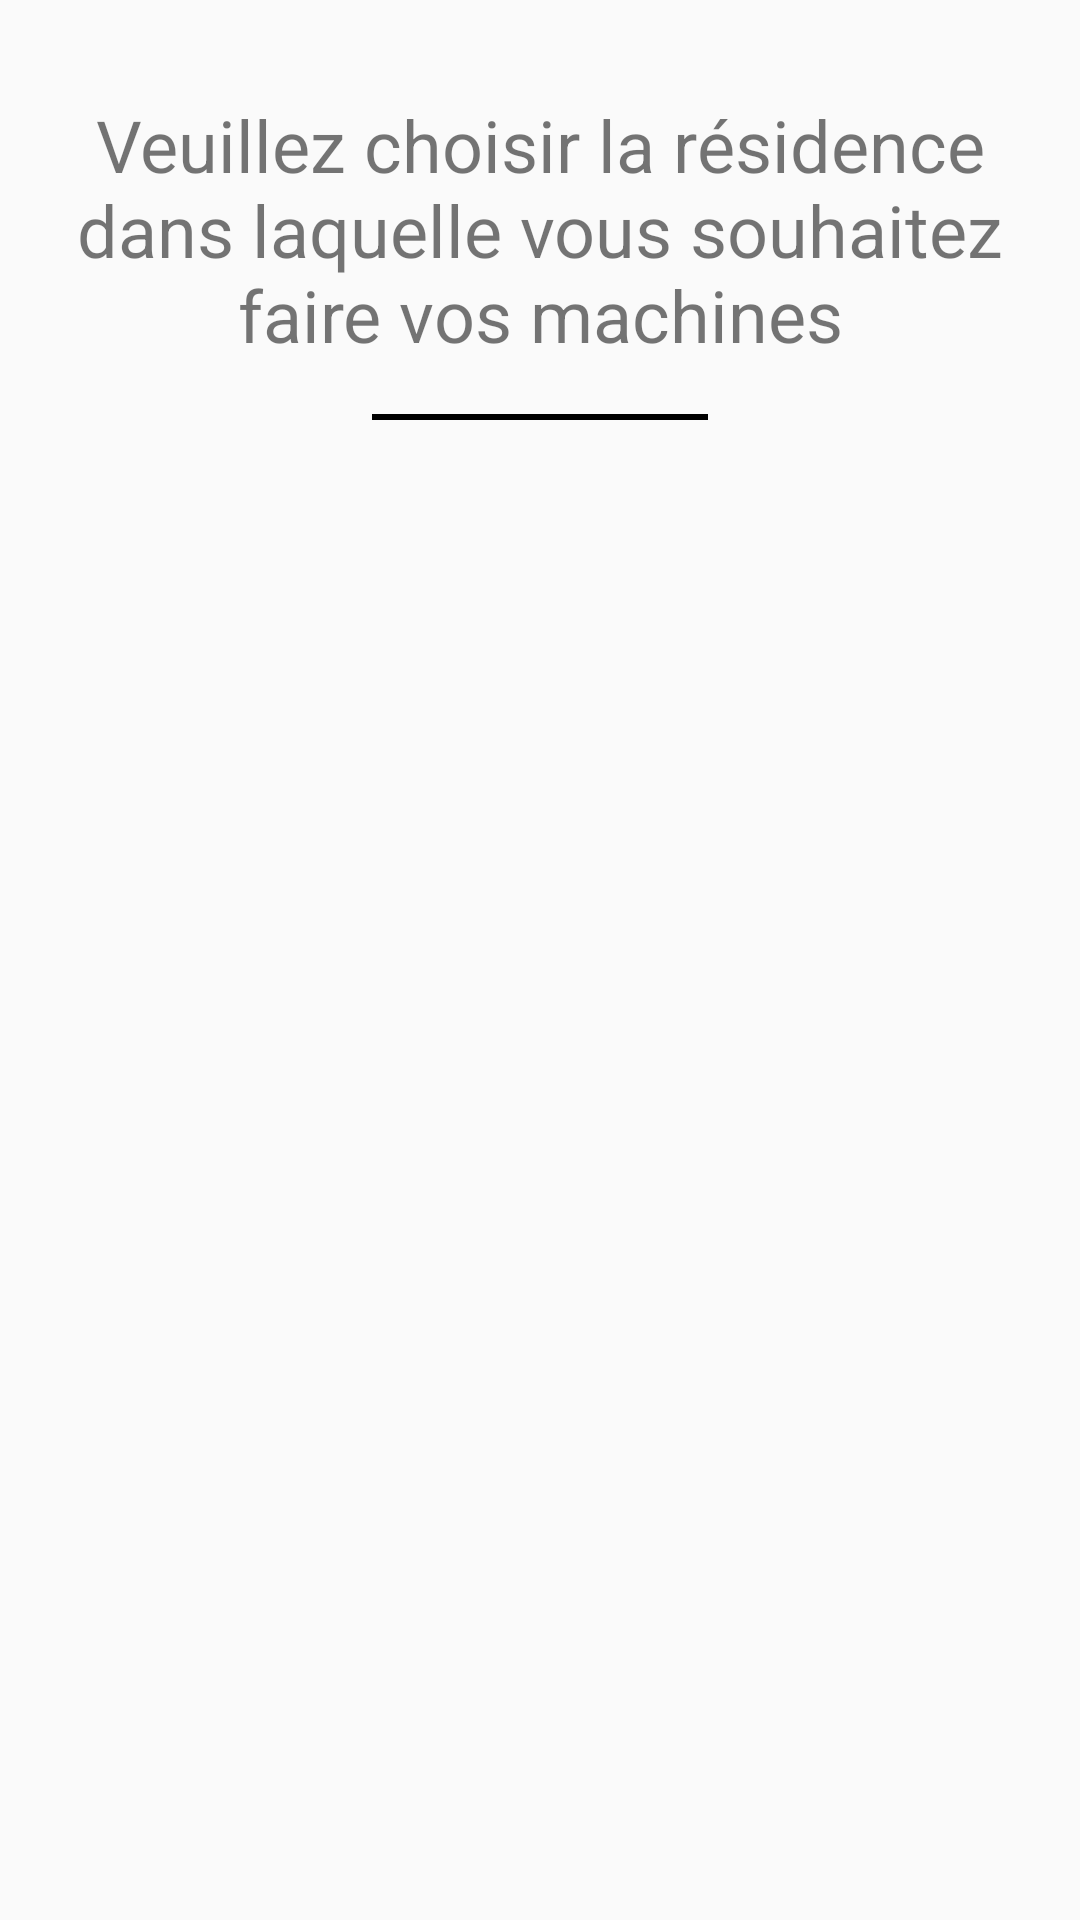

Android layout source for this screen:
<!-- AndroidManifest.xml: application theme AppTheme -->
<!-- res/layout/activity_choix_residence.xml -->
<?xml version="1.0" encoding="utf-8"?>
<android.support.constraint.ConstraintLayout xmlns:android="http://schemas.android.com/apk/res/android"
    xmlns:app="http://schemas.android.com/apk/res-auto"
    xmlns:tools="http://schemas.android.com/tools"
    android:layout_width="match_parent"
    android:layout_height="match_parent"
    tools:context="com.machinsa_laver.machinsalaver.ChoixResidence">

    <TextView
        android:id="@+id/textView15"
        android:layout_width="0dp"
        android:layout_height="90dp"
        android:layout_marginEnd="24dp"
        android:layout_marginStart="24dp"
        android:layout_marginTop="32dp"
        android:text="Veuillez choisir la résidence dans laquelle vous souhaitez faire vos machines"
        android:textAlignment="center"
        android:textSize="24sp"
        app:layout_constraintEnd_toEndOf="parent"
        app:layout_constraintStart_toStartOf="parent"
        app:layout_constraintTop_toTopOf="parent" />


    <View
        android:id="@+id/view"
        android:layout_width="0dp"
        android:layout_height="2dp"
        android:layout_marginEnd="100dp"
        android:layout_marginStart="100dp"
        android:layout_marginTop="16dp"
        android:background="@android:color/black"
        app:layout_constraintEnd_toEndOf="@+id/textView15"
        app:layout_constraintStart_toStartOf="@+id/textView15"
        app:layout_constraintTop_toBottomOf="@+id/textView15" />

    <ListView
        android:id="@+id/list"
        android:layout_width="0dp"
        android:layout_height="0dp"
        android:layout_marginTop="8dp"
        app:layout_constraintBottom_toBottomOf="parent"
        app:layout_constraintEnd_toEndOf="parent"
        app:layout_constraintStart_toStartOf="parent"
        app:layout_constraintTop_toBottomOf="@+id/view" />


</android.support.constraint.ConstraintLayout>
<!-- resources referenced by this layout -->
<resources>
  <style name="AppTheme" parent="Theme.AppCompat.Light.DarkActionBar">
          
          <item name="colorPrimary">@color/colorPrimary</item>
          <item name="colorPrimaryDark">@color/colorPrimaryDark</item>
          <item name="colorAccent">@color/colorAccent</item>
          <item name="actionBarStyle">@style/AppTheme.ActionBarStyle</item>
      </style>
  <color name="colorPrimary">#26C4EC</color>
  <color name="colorPrimaryDark">#1b8aa7</color>
  <color name="colorAccent">#1b8aa7</color>
  <style name="AppTheme.ActionBarStyle" parent="@style/Widget.AppCompat.ActionBar">
          <item name="titleTextStyle">@style/MyTheme.ActionBar.TitleTextStyle</item>
          <item name="background">@color/colorPrimary</item>
  
      </style>
  <style name="MyTheme.ActionBar.TitleTextStyle" parent="@style/TextAppearance.AppCompat.Widget.ActionBar.Title">
          <item name="android:layout_gravity">center</item>
          <item name="android:gravity">center</item>
      </style>
</resources>
